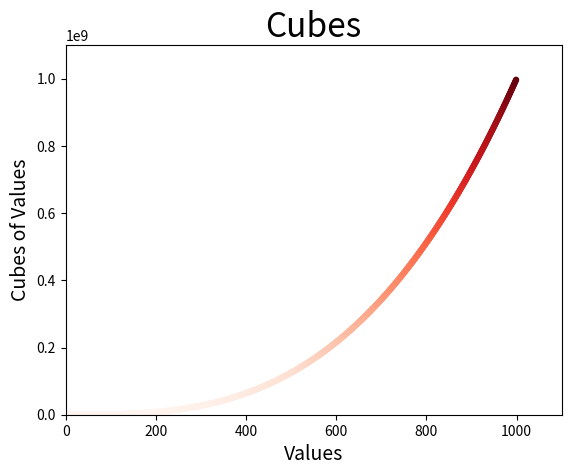

The script that saved this image:
import matplotlib.pyplot as plt

x_vals = list(range(1, 1000))
y_vals = [x**3 for x in x_vals]

plt.scatter(x_vals, y_vals, c=y_vals, cmap=plt.cm.Reds, edgecolor='none', s=20)

plt.title("Cubes", fontsize=24)
plt.xlabel("Values", fontsize=14)
plt.ylabel("Cubes of Values", fontsize=14)

plt.axis([0, 1100, 0, 1100000000])

plt.show()
